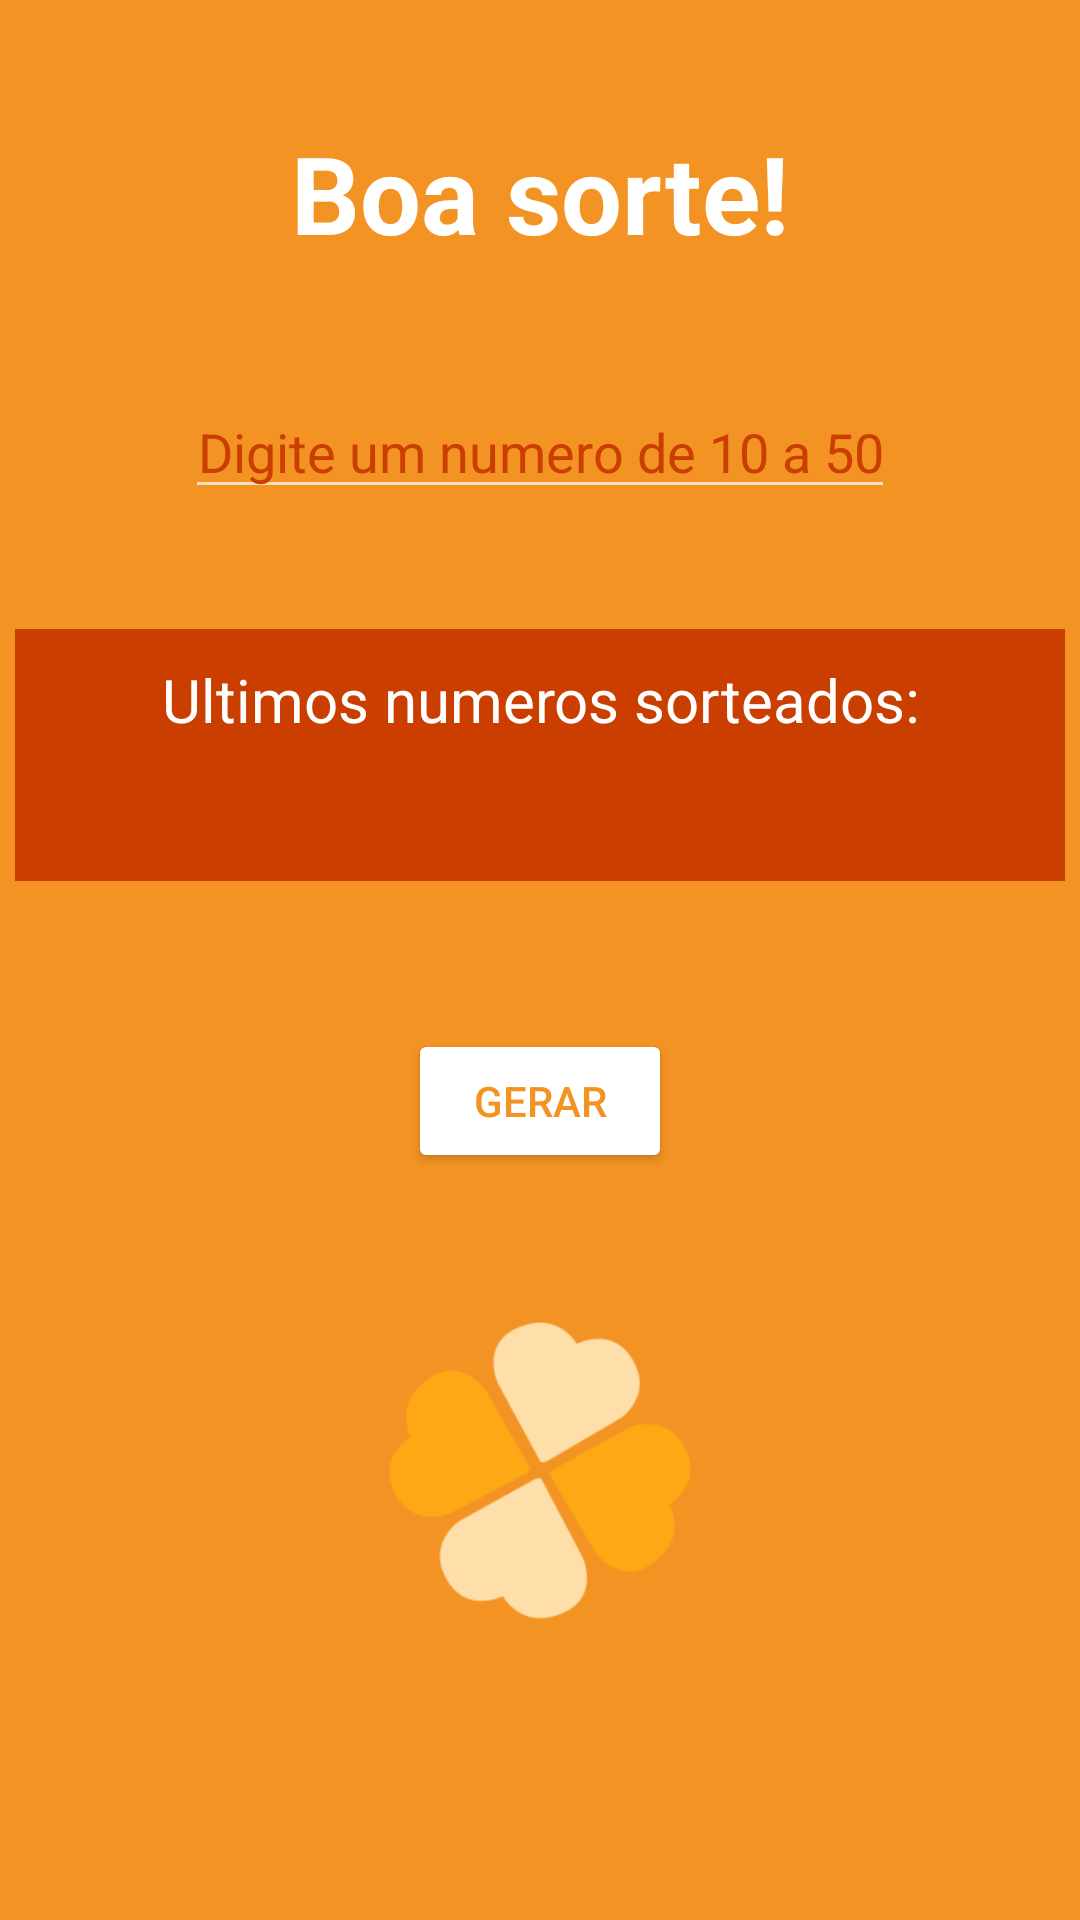

Reconstruct the res/layout file that produces this screen, plus the resources it refers to.
<!-- AndroidManifest.xml: application theme Theme.AppCompat.NoActionBar -->
<!-- res/layout/activity_loto_mania.xml -->
<?xml version="1.0" encoding="utf-8"?>
<androidx.constraintlayout.widget.ConstraintLayout xmlns:android="http://schemas.android.com/apk/res/android"
    xmlns:app="http://schemas.android.com/apk/res-auto"
    xmlns:tools="http://schemas.android.com/tools"
    android:background="@color/laranja_lotomania"
    android:layout_width="match_parent"
    android:layout_height="match_parent"
    tools:context=".LotoMania">

    <TextView
        android:id="@+id/txt_boa_sorte"
        android:text="@string/Boa_sorte"
        android:textColor="@color/white"
        android:textStyle="bold"
        android:textSize="36sp"
        android:layout_marginTop="40dp"
        android:layout_width="wrap_content"
        android:layout_height="wrap_content"
        app:layout_constraintTop_toTopOf="parent"
        app:layout_constraintStart_toStartOf="parent"
        app:layout_constraintEnd_toEndOf="parent"/>

    <EditText
        android:id="@+id/edit_number"
        android:layout_width="wrap_content"
        android:layout_height="wrap_content"
        android:inputType="number"
        android:maxLength="2"
        android:textColorHint="@color/laranja_back"
        android:textColor="@color/white"
        android:textAlignment="center"
        android:hint="@string/number_hint_lotomania"
        android:layout_marginTop="40dp"
        app:layout_constraintEnd_toEndOf="parent"
        app:layout_constraintStart_toStartOf="parent"
        app:layout_constraintTop_toBottomOf="@+id/txt_boa_sorte" />



    <androidx.constraintlayout.widget.ConstraintLayout
        android:id="@+id/layout_verde"
        android:layout_width="350dp"
        android:layout_height="wrap_content"
        android:background="@color/laranja_back"
        android:layout_marginTop="40dp"
        app:layout_constraintEnd_toEndOf="parent"
        app:layout_constraintStart_toStartOf="parent"
        app:layout_constraintTop_toBottomOf="@id/edit_number">

        <TextView
            android:id="@+id/text_number"
            android:layout_width="wrap_content"
            android:layout_height="wrap_content"
            android:text="Ultimos numeros sorteados:"
            android:textSize="20sp"
            android:layout_marginEnd="20dp"
            android:layout_marginStart="20dp"
            android:textAlignment="center"
            android:textColor="@color/white"
            android:layout_marginTop="10dp"
            app:layout_constraintEnd_toEndOf="parent"
            app:layout_constraintStart_toStartOf="parent"
            app:layout_constraintTop_toTopOf="parent"/>

        <TextView
            android:id="@+id/text_result"
            android:layout_width="wrap_content"
            android:layout_height="wrap_content"
            android:textSize="20sp"
            android:layout_marginEnd="20dp"
            android:layout_marginStart="20dp"
            android:textAlignment="center"
            android:textColor="@color/white"
            android:layout_marginTop="10dp"
            android:layout_marginBottom="10dp"
            app:layout_constraintEnd_toEndOf="parent"
            app:layout_constraintStart_toStartOf="parent"
            app:layout_constraintBottom_toBottomOf="parent"
            app:layout_constraintTop_toBottomOf="@+id/text_number" />

    </androidx.constraintlayout.widget.ConstraintLayout>


    <Button
        android:id="@+id/btn_generate"
        android:layout_width="wrap_content"
        android:layout_height="wrap_content"
        android:layout_margin="32dp"
        android:backgroundTint="@color/white"
        android:text="@string/number_generater"
        android:textColor="@color/laranja_lotomania"
        app:layout_constraintBottom_toTopOf="@+id/img_logo_lotomania"
        app:layout_constraintEnd_toEndOf="parent"
        app:layout_constraintStart_toStartOf="parent"
        app:layout_constraintTop_toBottomOf="@+id/layout_verde" />

    <ImageView
        android:id="@+id/img_logo_lotomania"
        android:layout_width="wrap_content"
        android:layout_height="100dp"
        android:layout_marginBottom="50dp"
        android:src="@drawable/lotomaniaicon"
        app:layout_constraintBottom_toTopOf="@+id/img_icon_lotomania"
        app:layout_constraintEnd_toEndOf="parent"
        app:layout_constraintStart_toStartOf="parent" />

    <ImageView
        android:id="@+id/img_icon_lotomania"
        android:layout_width="wrap_content"
        android:layout_height="50dp"
        android:src="@drawable/lotomanialogo"
        app:layout_constraintBottom_toBottomOf="parent"
        app:layout_constraintEnd_toEndOf="parent"
        app:layout_constraintStart_toStartOf="parent" />


</androidx.constraintlayout.widget.ConstraintLayout>
<!-- resources referenced by this layout -->
<resources>
  <color name="laranja_back">#CA3E00</color>
  <color name="laranja_lotomania">#F39323</color>
  <color name="white">#FFFFFFFF</color>
  <!-- drawable lotomaniaicon: png bitmap (drawable-v24, 7645 bytes) -->
  <string name="Boa_sorte">Boa sorte!</string>
  <string name="number_generater">Gerar</string>
  <string name="number_hint_lotomania">Digite um numero de 10 a 50</string>
</resources>
